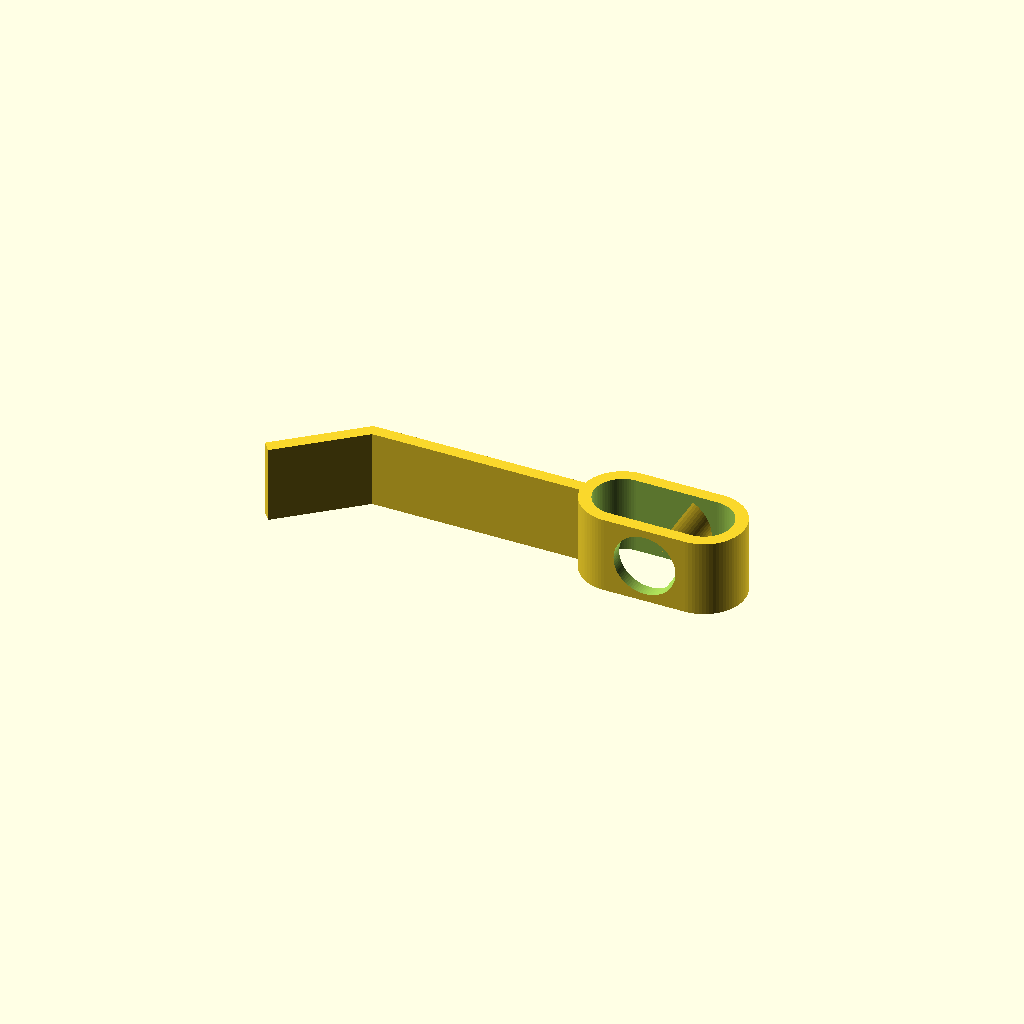
Cell 1: rendered with the file's own defaults.
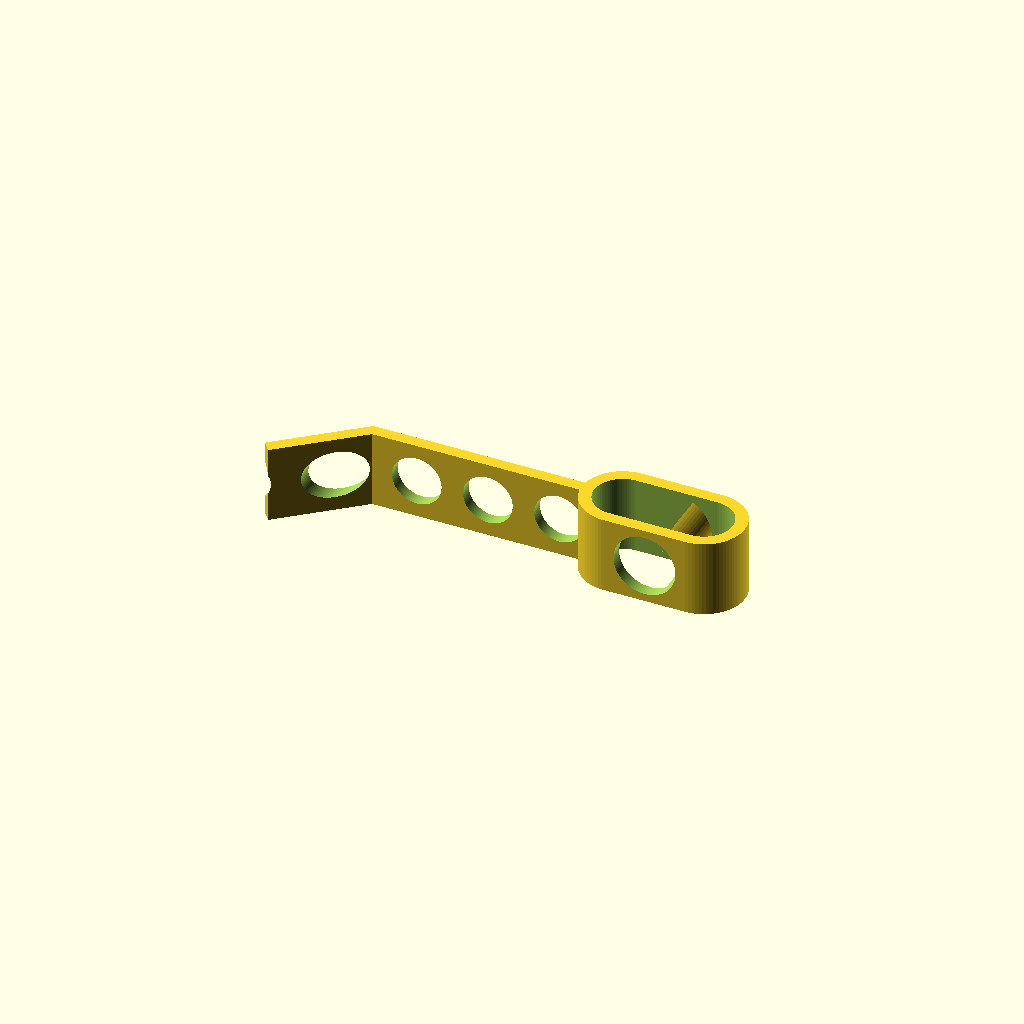
Cell 2 — holes set to true, the other parameters unchanged.
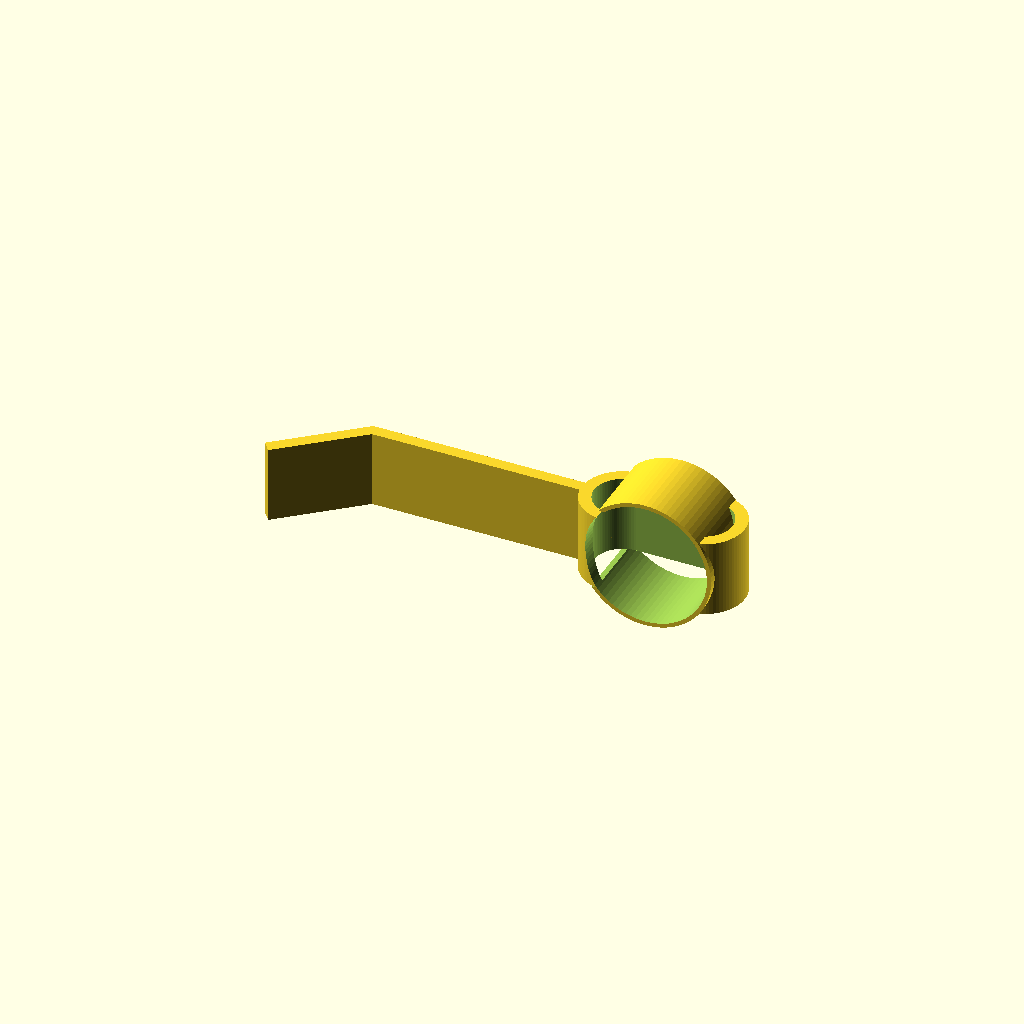
Cell 3: the same model with bottleneck = 61.
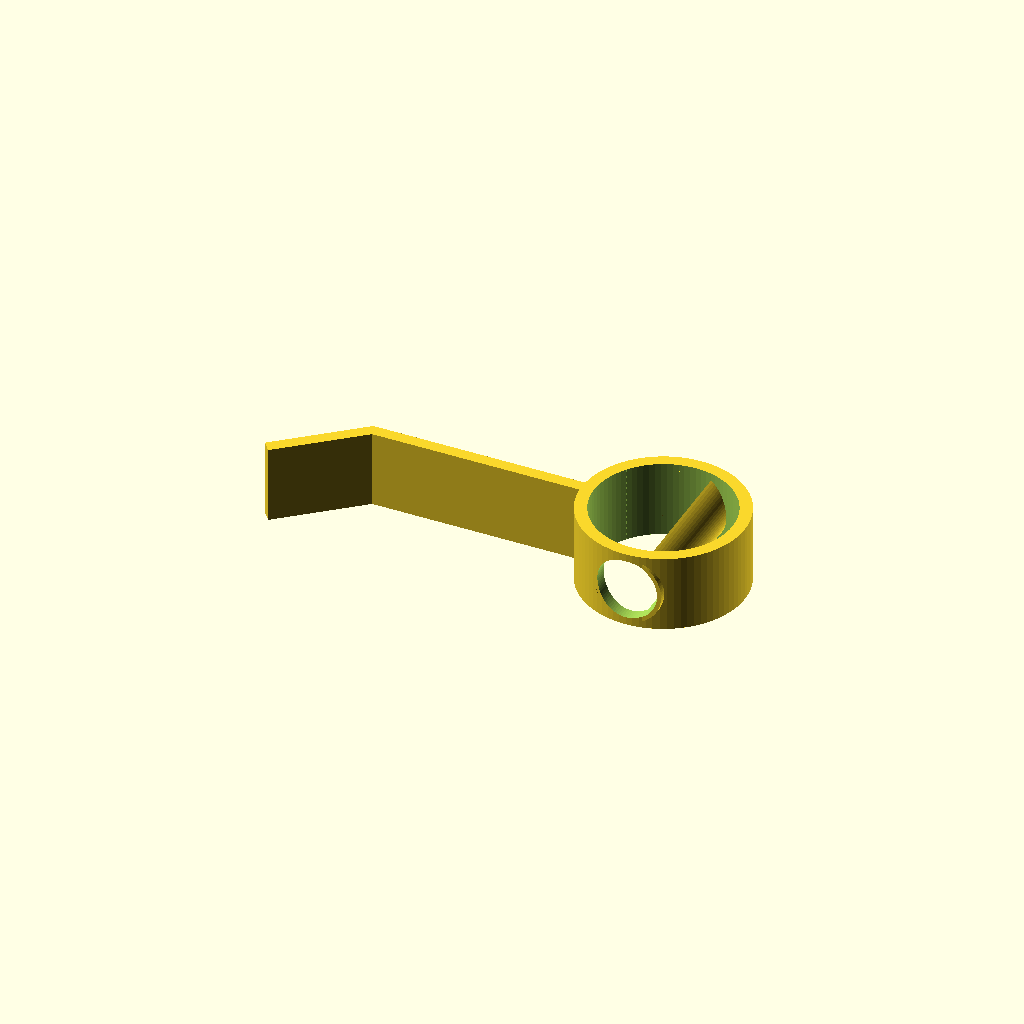
Cell 4: the same model with largerad = 40.
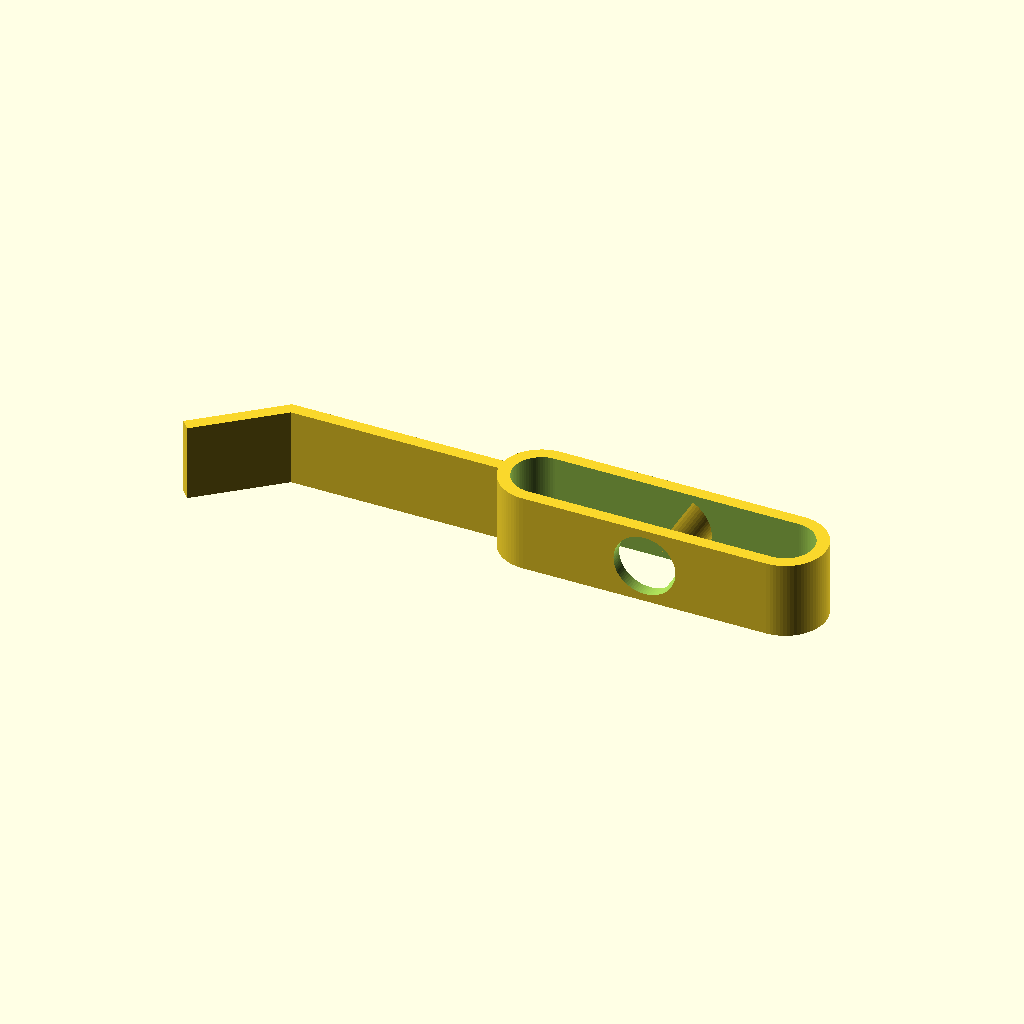
Cell 5: the same model with length = 160.
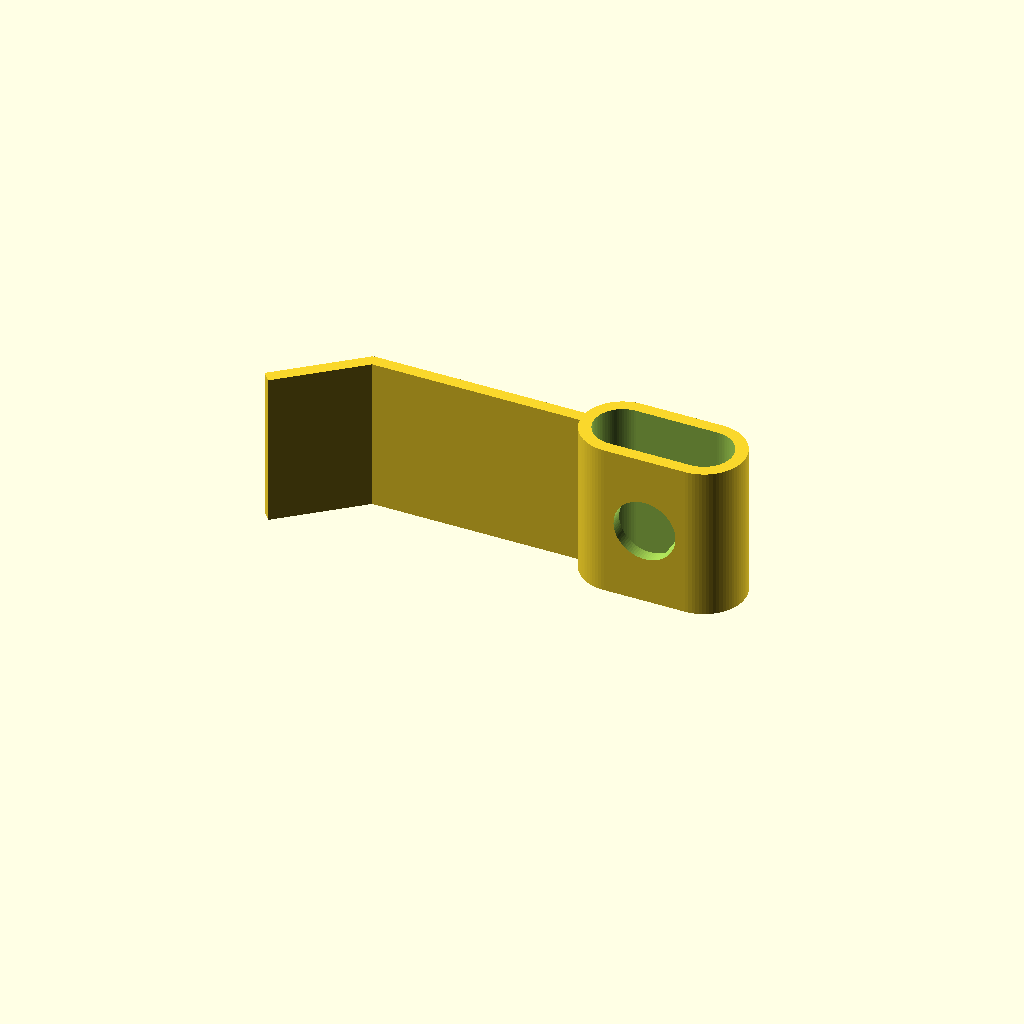
Cell 6 — height1 set to 76, the other parameters unchanged.
All cells are drawn from one camera (rotation 55°, 0°, 25°, orthographic, colour scheme Cornfield), so only the parameter changes between them.
The OpenSCAD source (inputs/thingiverse/files/thing-2756670/files/bottlebalancer-my-design.scad):
bottleneck = 30.5;
largerad=20;
length = 80;
$fn=80;
height1=38;
supportheight=105;
supporthick=6;
topthick=supporthick;
footwide=50;
bottletorquebardiam=3;
bottledelta=5;
supportangle=5;
step=35;
holes=false;


module outside(){
    minkowski(){
    cube([length-2*largerad,0.01,0.01],center=true);
    cylinder(h=height1,r=largerad,center=false);
    }
    translate([-length/2+1,-supporthick/2,0])
    rotate([0,0,90])
    cube([supporthick,supportheight,height1],center=false);
//    translate([-length/2+1,0,4])
//    rotate([0,0,90])
//    cube([supporthick,supportheight-3,height1-8],center=false);
    translate([-length/2-supportheight-0.7*(footwide/2)+0.96,-0.6193*(footwide/2),height1/2])
    rotate([0,0,130])
    cube([supporthick,footwide,height1],center=true);
}
    


module inside(){
    translate([0,0,-1])
    minkowski(){
    cube([length-2*largerad,0.01,0.01],center=true);
    cylinder(h=height1+5,r=largerad-topthick,center=false);
    }
    translate([0,0,height1/2])
    rotate([90,0,0])
    cylinder(h=350,r=bottleneck/2,center=false);
    
    
if (holes==true){ 
    translate([-length/2-largerad/2,10,height1/2])
    rotate([90,0,0])
    cylinder(h=350,r=bottleneck*0.4,center=true);
    
    translate([-length/2-largerad/2-step,10,height1/2])
    rotate([90,0,0])
    cylinder(h=350,r=bottleneck*0.4,center=true);
    
    translate([-length/2-largerad/2-2*step,10,height1/2])
    rotate([90,0,0])
    cylinder(h=350,r=bottleneck*0.4,center=true);
    
    translate([-length/2-largerad/2-3*step,10,height1/2])
    rotate([90,0,0])
    cylinder(h=350,r=bottleneck*0.4,center=true);
    
    translate([-length/2-largerad/2-4*step,10,height1/2])
    rotate([90,0,0])
    cylinder(h=350,r=bottleneck*0.4,center=true);
}
    
}

difference(){
    outside();
    inside();
}
//union(){
//    translate([bottleneck/2,0,height1/2+bottledelta+bottletorquebardiam/2])
//    rotate([90,0,0])
//    cylinder(h=2*largerad-0.5, d=bottletorquebardiam, center=true);
//    translate([bottleneck/2,0,height1/2-bottledelta-bottletorquebardiam/2])
//    rotate([90,0,0])
//    cylinder(h=2*largerad-0.5, d=bottletorquebardiam, center=true);
//}

module support(){
    difference(){ 
        translate([0,0,height1/2])
        rotate([90,0,0])
        cylinder(h=2*largerad-1, d=bottleneck+4, center=true);
        translate([-bottleneck+3,-largerad,0]) 
        cube([bottleneck+5,2*largerad,height1+4], center=false);
        translate([0,bottleneck,height1/2])
        rotate([90,0,0])
        cylinder(h=350,r=bottleneck/2,center=false);
    }
}
    
    
support();
Parameter table extracted from the source (name, type, default, range or options):
bottleneck: number, default 30.5
largerad: number, default 20
length: number, default 80
height1: number, default 38
supportheight: number, default 105
supporthick: number, default 6
footwide: number, default 50
bottletorquebardiam: number, default 3
bottledelta: number, default 5
supportangle: number, default 5
step: number, default 35
holes: bool, default false
